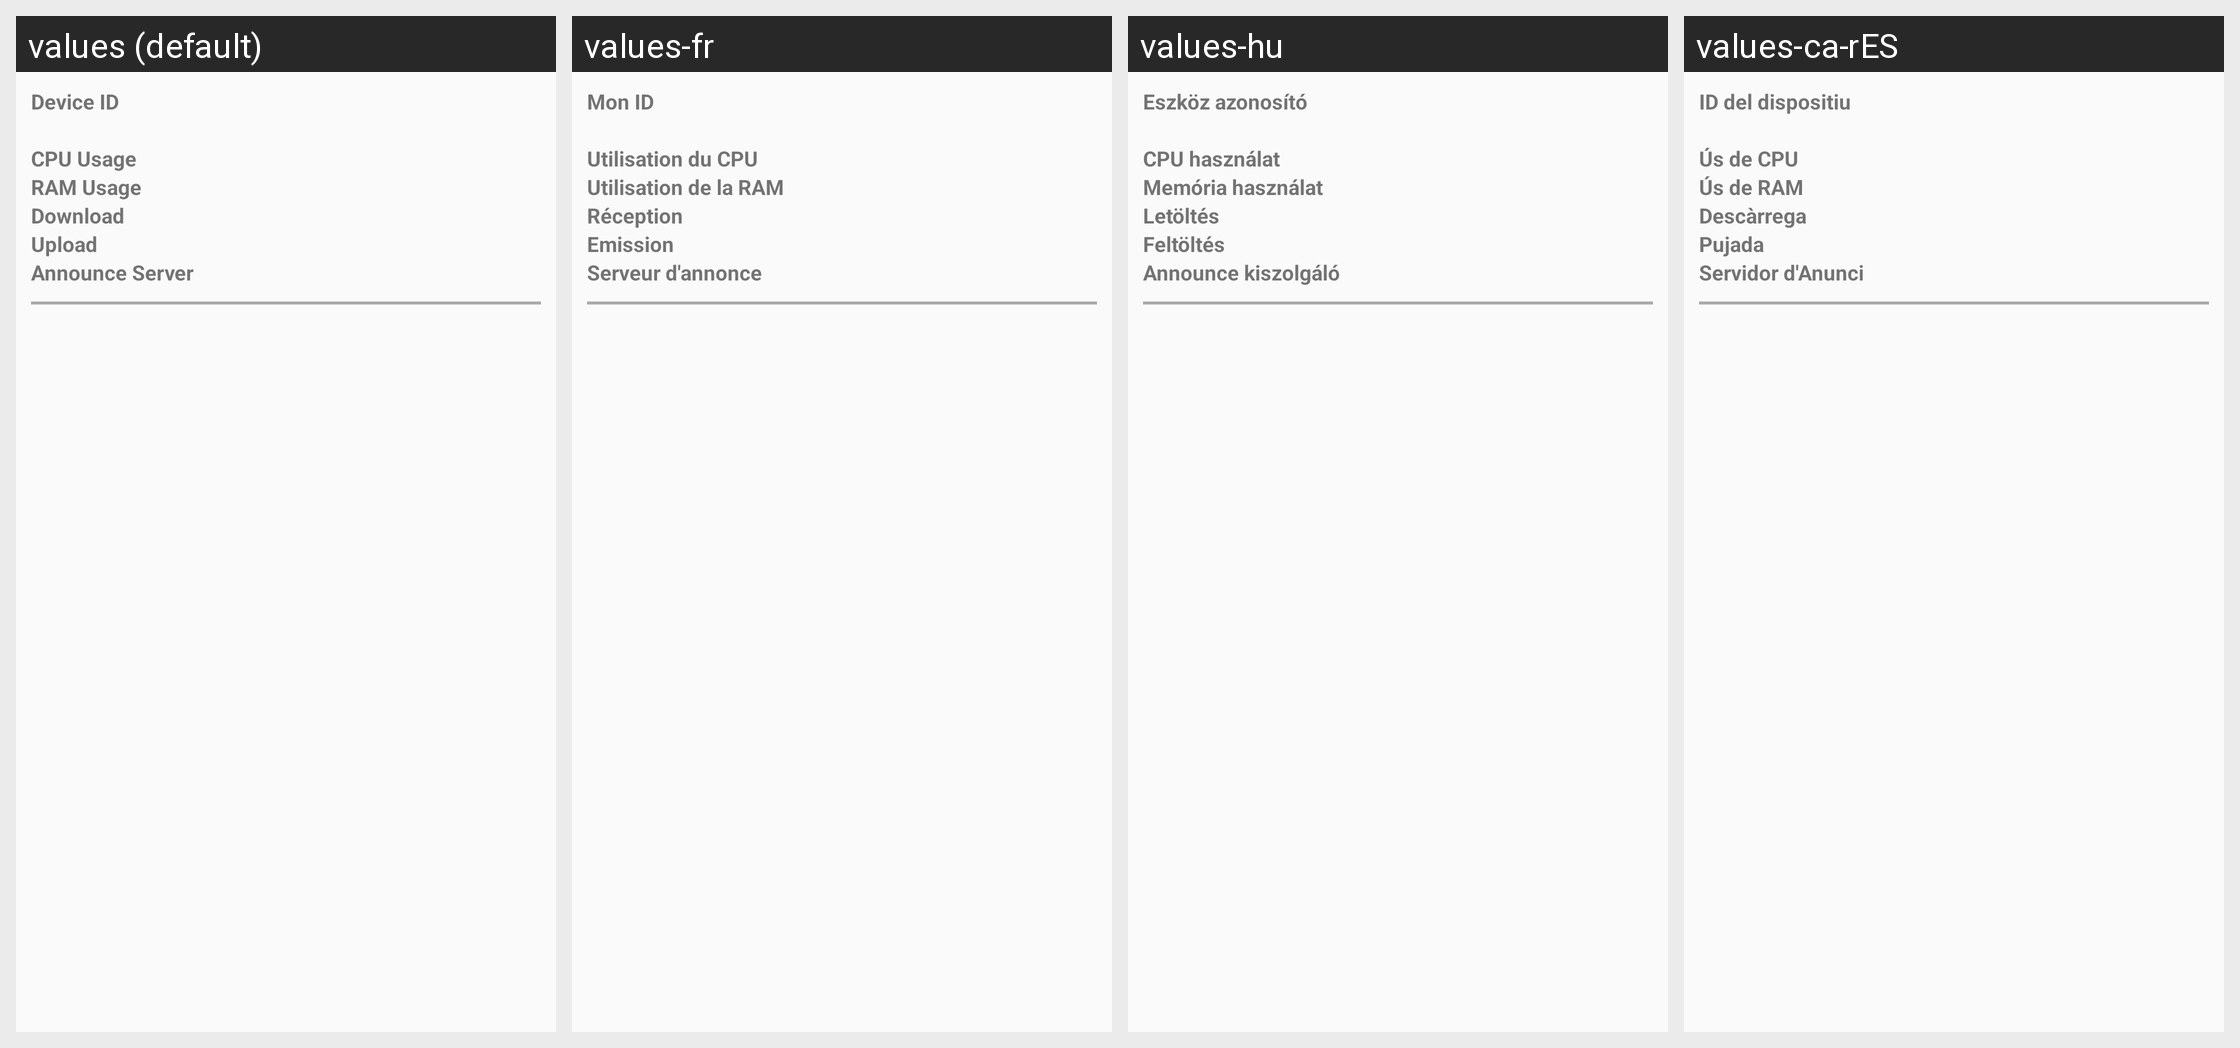

Strings drawn on this Android screen and how each of the app's shown locales translates them:
Android screen res/layout/drawer_fragment.xml rendered under 4 locales, left to right: values (default), values-fr, values-hu, values-ca-rES. Device: Nexus 5 (rendered at 1080×1920; each locale shown at half size, 540×960, under a caption strip naming it); theme Theme.Syncthing.
Other locales in the repository, not shown: values-ar, values-bg, values-cs, values-da, values-de, values-el, values-es, values-es-rMX, values-fi, values-in, values-it, values-ja, values-ko, values-nb, values-nl, values-nn, values-pl, values-pl-rPL, values-pt, values-pt-rBR, values-ru, values-sk, values-sv, values-sv-rSE, values-tr, values-vi, values-zh, values-zh-rCN, values-zh-rTW.
Strings drawn on this screen, with the default value and each locale's value (text and hints the layout hard-codes, and strings that could not be matched under every locale, appear in the picture but are not listed):

device_id
  values: Device ID
  values-fr: Mon ID
  values-hu: Eszköz azonosító
  values-ca-rES: ID del dispositiu

cpu_usage
  values: CPU Usage
  values-fr: Utilisation du CPU
  values-hu: CPU használat
  values-ca-rES: Ús de CPU

ram_usage
  values: RAM Usage
  values-fr: Utilisation de la RAM
  values-hu: Memória használat
  values-ca-rES: Ús de RAM

download_title
  values: Download
  values-fr: Réception
  values-hu: Letöltés
  values-ca-rES: Descàrrega

upload_title
  values: Upload
  values-fr: Emission
  values-hu: Feltöltés
  values-ca-rES: Pujada

announce_server
  values: Announce Server
  values-fr: Serveur d'annonce
  values-hu: Announce kiszolgáló
  values-ca-rES: Servidor d'Anunci
